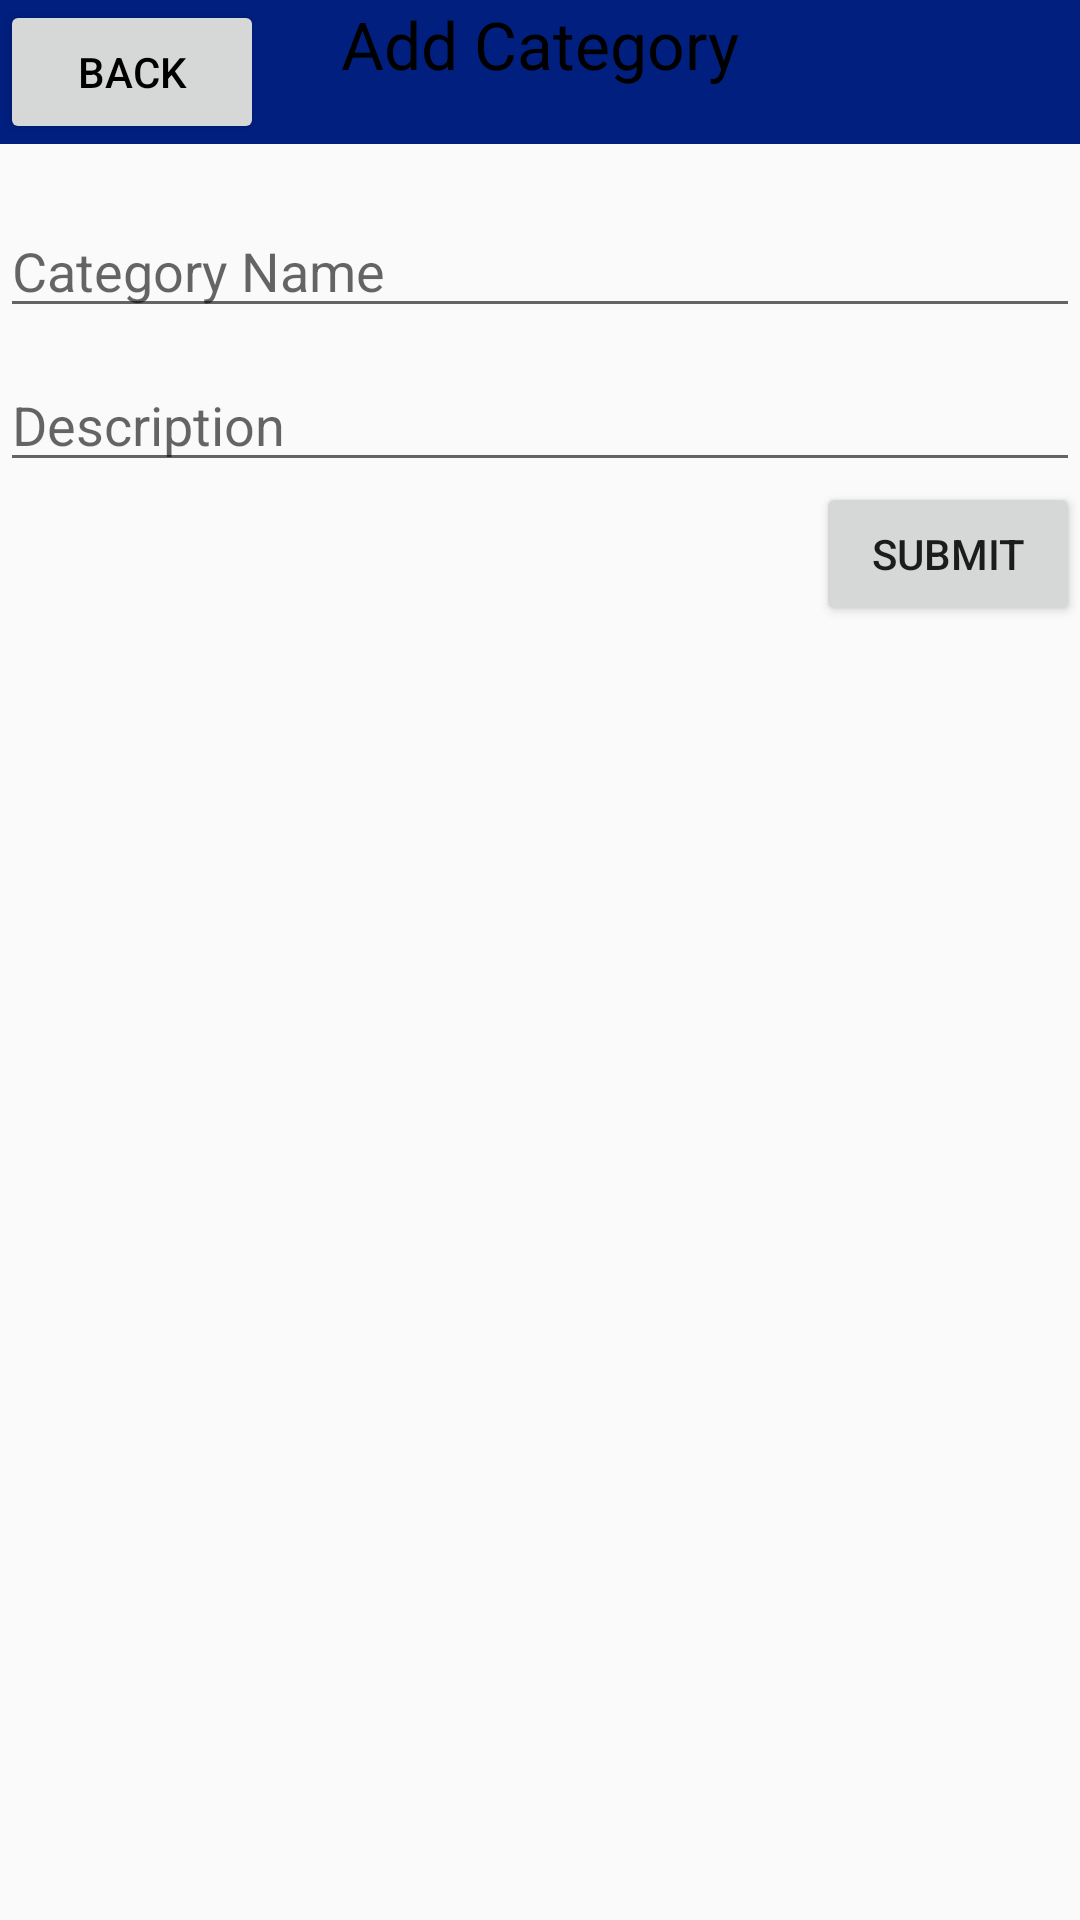

The Android layout XML behind this screen, and the referenced resources:
<!-- AndroidManifest.xml: application theme AppTheme -->
<!-- res/layout/activity_add_category.xml -->
<?xml version="1.0" encoding="utf-8"?>
<LinearLayout xmlns:android="http://schemas.android.com/apk/res/android"
    xmlns:app="http://schemas.android.com/apk/res-auto"
    xmlns:tools="http://schemas.android.com/tools"
    android:layout_width="match_parent"
    android:layout_height="match_parent"
    android:orientation="vertical"
    tools:context=".add_category">

    <RelativeLayout
        android:layout_width="match_parent"
        android:layout_height="wrap_content"
        android:background="@color/navy"
        android:textAlignment="center">

        <TextView
            android:id="@+id/tvHome"
            android:layout_width="wrap_content"
            android:layout_height="wrap_content"
            android:layout_alignParentTop="true"
            android:layout_centerHorizontal="true"
            android:text="@string/add_category"
            android:textAppearance="?android:attr/textAppearanceLarge"
            android:textColor="@color/black" />

        <Button
            android:id="@+id/acBack"
            android:layout_width="wrap_content"
            android:layout_height="wrap_content"
            android:contentDescription="@string/app_name"
            android:onClick="onClick"
            android:text="@string/back"
            android:textColor="@color/black"
            app:srcCompat="@drawable/time_table" />
    </RelativeLayout>

    <LinearLayout
        android:layout_width="match_parent"
        android:layout_height="match_parent"
        android:orientation="vertical"
        android:layout_marginTop="20sp">


        <EditText
            android:id="@+id/etName"
            android:layout_width="match_parent"
            android:layout_height="wrap_content"
            android:ems="10"
            android:inputType="textPersonName"
            android:hint="@string/category_name" />

        <EditText
            android:id="@+id/etDescription"
            android:layout_width="match_parent"
            android:layout_height="wrap_content"
            android:ems="10"
            android:layout_marginTop="10sp"
            android:hint="@string/description"
            android:inputType="textLongMessage" />

        <Button
            android:id="@+id/bSubmit"
            android:layout_width="wrap_content"
            android:layout_height="wrap_content"
            android:layout_gravity="end|bottom"
            android:onClick="onClick"
            android:text="@string/submit" />

    </LinearLayout>
</LinearLayout>
<!-- resources referenced by this layout -->
<resources>
  <color name="black">#000000</color>
  <color name="navy">#001f7f</color>
  <!-- drawable time_table: png bitmap (drawable-hdpi, 45325 bytes) -->
  <string name="add_category">Add Category</string>
  <string name="app_name">SICT SoS</string>
  <string name="back">Back</string>
  <string name="category_name">Category Name</string>
  <string name="description">Description</string>
  <string name="submit">Submit</string>
  <style name="AppTheme" parent="Theme.AppCompat.Light.NoActionBar">
          
          <item name="colorPrimary">@color/colorPrimary</item>
          <item name="colorPrimaryDark">@color/colorPrimaryDark</item>
          <item name="colorAccent">@color/colorAccent</item>
      </style>
  <color name="colorPrimary">#3F51B5</color>
  <color name="colorPrimaryDark">#303F9F</color>
  <color name="colorAccent">#FF4081</color>
</resources>
